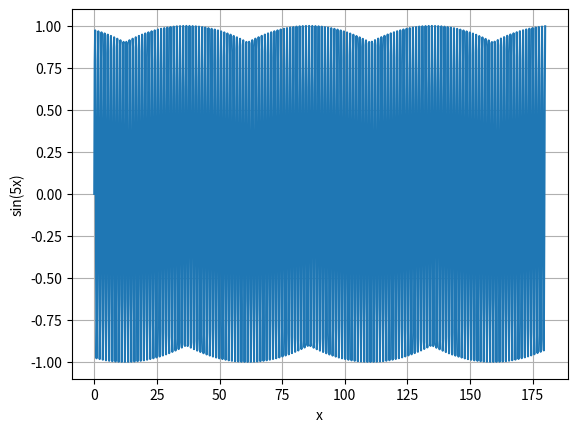

Here is the Python script that generated this plot:
import matplotlib.pyplot as plt
import numpy as np
x = np.linspace(0, 180, 1000)
y = np.sin(5*x)
plt.plot(x,y)
plt.xlabel('x')
plt.ylabel('sin(5x)')
plt.grid()
plt.show()